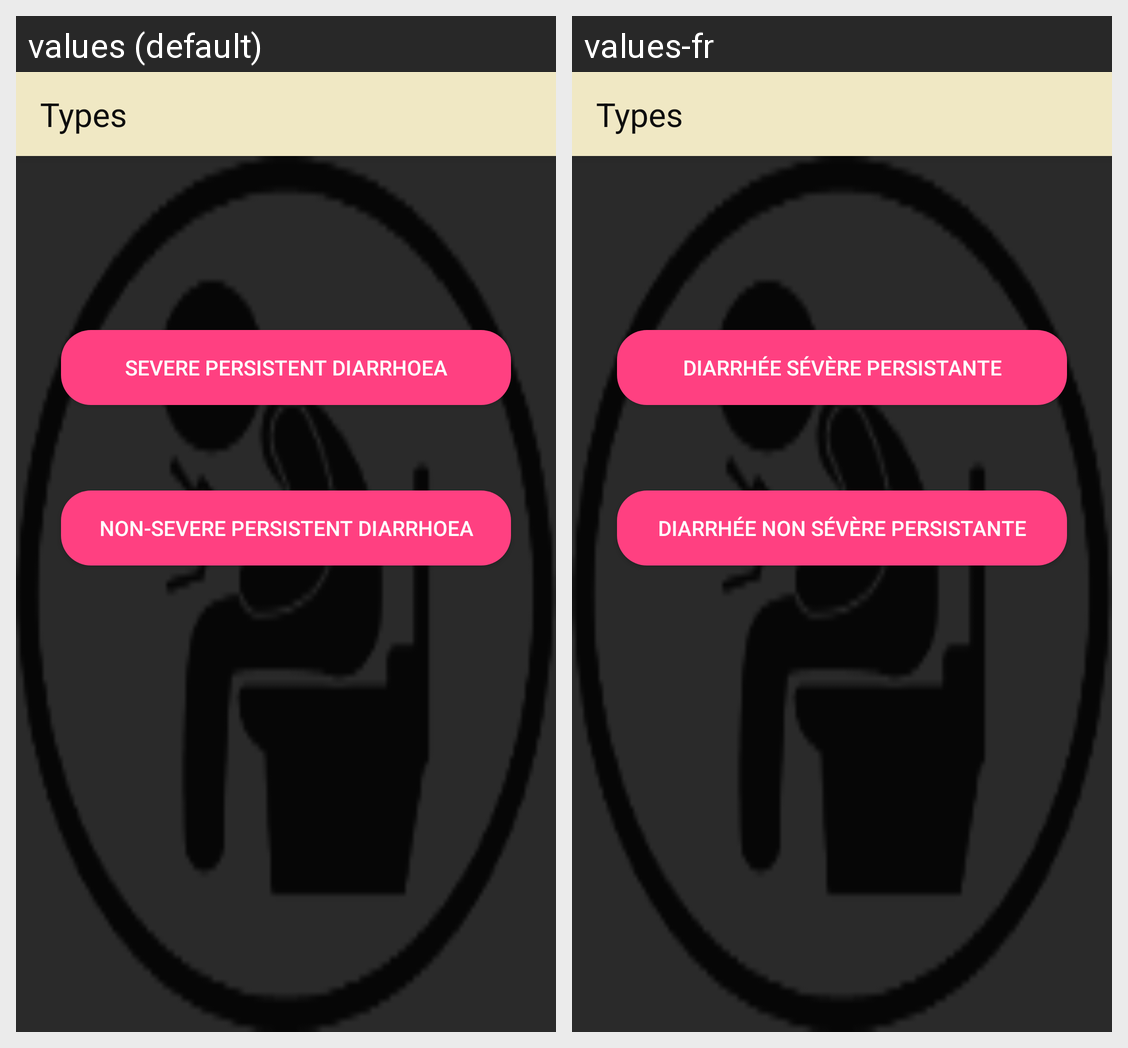

Locale-by-locale string values for the Android screen shown in this grid:
Android screen res/layout/activity_persistent_diarrhoea_types.xml rendered under 2 locales, left to right: values (default), values-fr. Device: Nexus 5 (rendered at 1080×1920; each locale shown at half size, 540×960, under a caption strip naming it); theme AppTheme.
Strings drawn on this screen, with the default value and each locale's value (text and hints the layout hard-codes, and strings that could not be matched under every locale, appear in the picture but are not listed):

title_activity_persistent_diarrhoea_types
  values: Types
  values-fr: Types

title_activity_severe_persistent_diarrhoea
  values: Severe Persistent Diarrhoea
  values-fr: Diarrhée Sévère Persistante

title_activity_non_severe_persistent_diarrhoea
  values: Non-Severe Persistent Diarrhoea
  values-fr: Diarrhée Non Sévère Persistante
